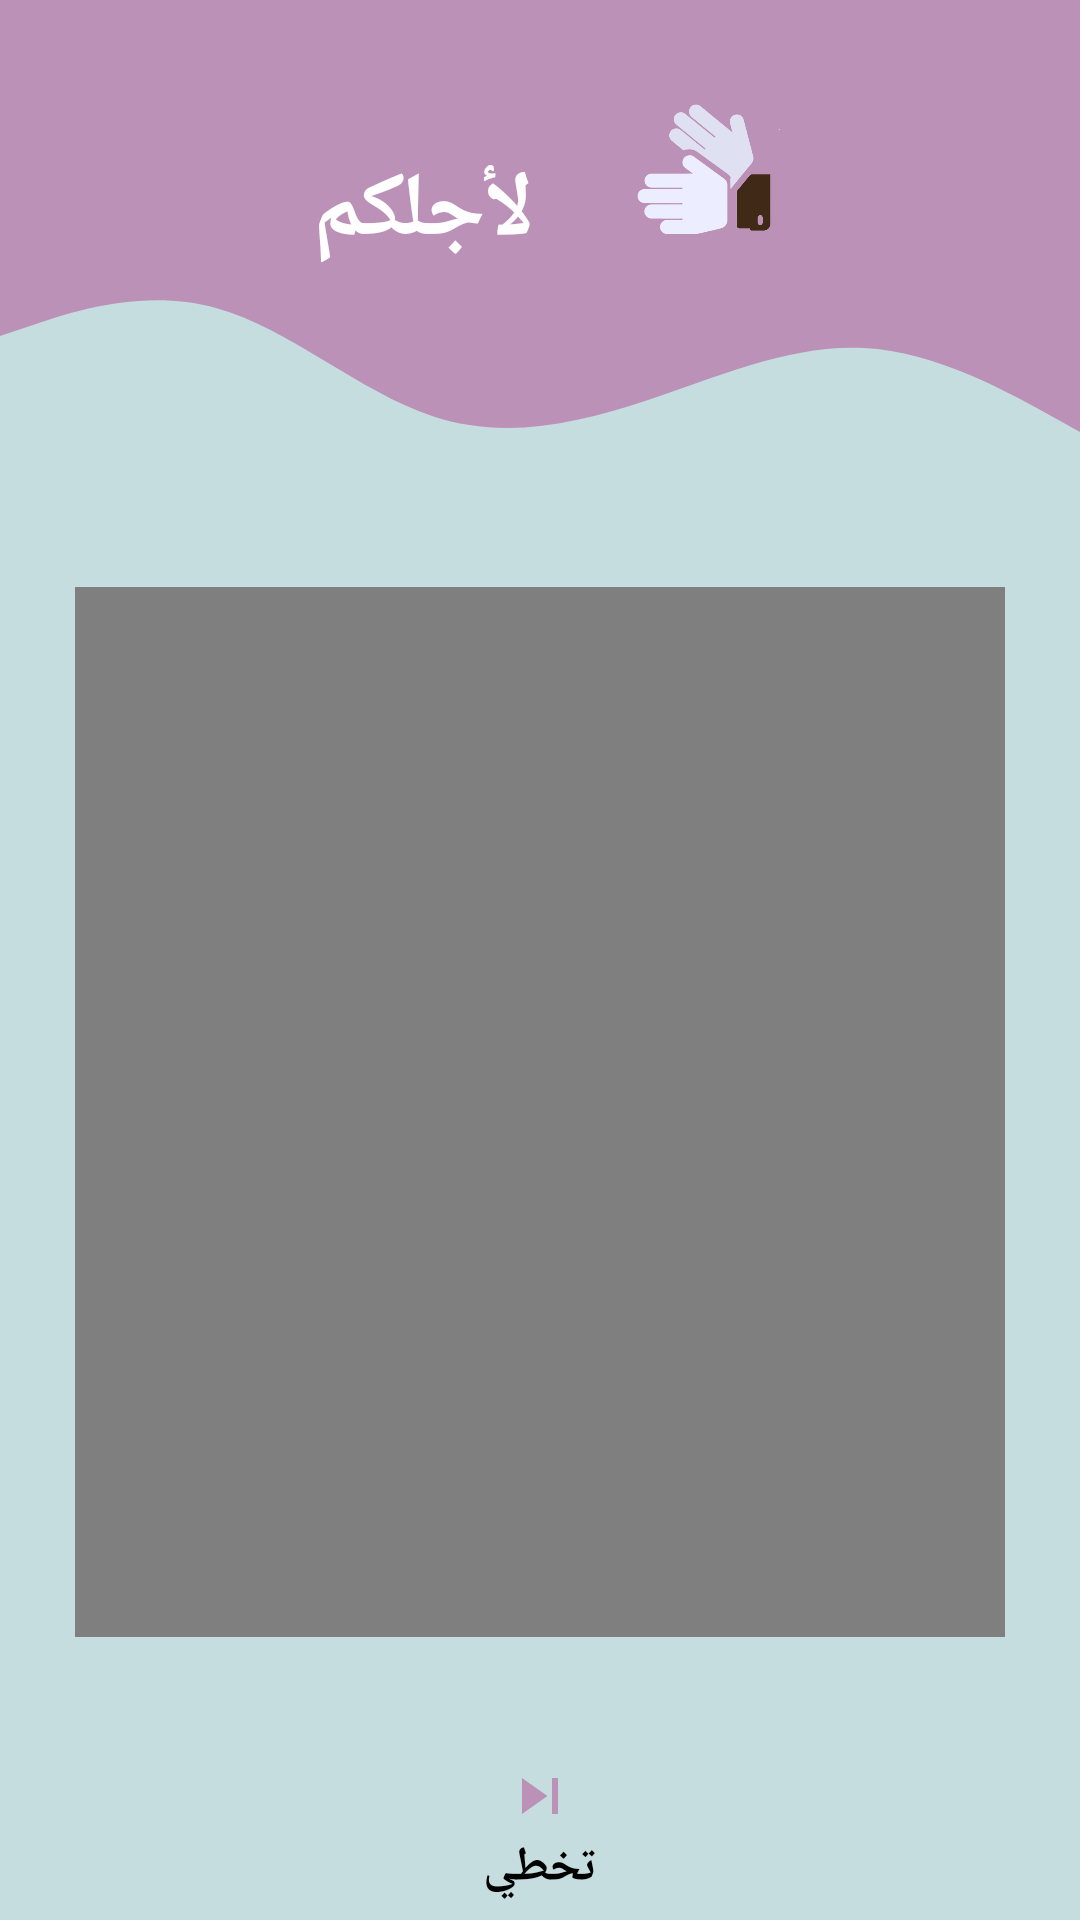

Produce the Android XML layout that renders to this screen, including the resource entries it uses.
<!-- AndroidManifest.xml: application theme Theme.ForYou -->
<!-- res/layout/activity_main.xml -->
<?xml version="1.0" encoding="utf-8"?>
<ScrollView xmlns:android="http://schemas.android.com/apk/res/android"
    xmlns:app="http://schemas.android.com/apk/res-auto"
    xmlns:tools="http://schemas.android.com/tools"
    android:layout_width="match_parent"
    android:layout_height="match_parent"
    android:background="@color/cyn"
    style="Theme.EDitPage">

    <androidx.constraintlayout.widget.ConstraintLayout
        android:layout_width="match_parent"
        android:layout_height="match_parent">

    <View
        android:id="@+id/topView"
        android:layout_width="0dp"
        android:layout_height="80dp"
        android:background="@color/purple_dark"
        app:layout_constraintEnd_toEndOf="parent"
        app:layout_constraintStart_toStartOf="parent"
        app:layout_constraintTop_toTopOf="parent" />

    <ImageView
        android:id="@+id/imageView"
        android:layout_width="50dp"
        android:layout_height="50dp"
        android:layout_marginTop="32dp"
        android:layout_marginEnd="100dp"
        app:layout_constraintEnd_toEndOf="parent"
        app:layout_constraintTop_toTopOf="parent"
        app:srcCompat="@drawable/logo_primary" />

    <View
        android:id="@+id/viewWave"
        android:layout_width="0dp"
        android:layout_height="80dp"
        android:layout_marginTop="0dp"
        android:background="@drawable/ic_wavetop"
        app:layout_constraintEnd_toEndOf="parent"
        app:layout_constraintStart_toStartOf="parent"
        app:layout_constraintTop_toBottomOf="@+id/topView" />

    <TextView
        android:id="@+id/topText"
        android:layout_width="0dp"
        android:layout_height="wrap_content"
        android:layout_marginStart="32dp"
        android:layout_marginTop="50dp"
        android:layout_marginEnd="32dp"
        android:text="لأجلكم"
        android:textColor="@color/white"
        android:textSize="30sp"
        android:textStyle="bold"
        app:layout_constraintEnd_toStartOf="@+id/imageView"
        app:layout_constraintHorizontal_bias="0.0"
        app:layout_constraintStart_toStartOf="@id/topView"
        app:layout_constraintTop_toTopOf="parent" />

    <FrameLayout
        android:id="@+id/frame"
        android:layout_width="match_parent"
        android:layout_height="400dp"
        app:layout_constraintRight_toRightOf="parent"
        app:layout_constraintLeft_toLeftOf="parent"
        android:foregroundGravity="center_horizontal"
        android:layout_marginTop="80dp"
        android:layout_marginBottom="16dp"
        android:padding="25dp"
        app:layout_constraintEnd_toEndOf="parent"
        app:layout_constraintStart_toStartOf="parent"
        app:layout_constraintTop_toBottomOf="@+id/topText">
        <VideoView
            android:id="@+id/welcomeVideo"
            android:layout_width="match_parent"
            android:layout_height="wrap_content"

            />
    </FrameLayout>

    <Button
        android:id="@+id/skipVideo"
        android:layout_width="0dp"
        android:layout_height="wrap_content"
        android:layout_marginStart="32dp"
        android:layout_marginTop="16dp"
        android:layout_marginEnd="32dp"
        android:drawableTop="@drawable/skip_purp"
        android:background="@null"
        android:text="تخطي"
        android:textColor="@color/black"
        android:textSize="16sp"
        android:textStyle="bold"
        app:layout_constraintEnd_toEndOf="parent"
        app:layout_constraintStart_toStartOf="parent"
        app:layout_constraintTop_toBottomOf="@+id/frame" />









    </androidx.constraintlayout.widget.ConstraintLayout>
</ScrollView>
<!-- resources referenced by this layout -->
<resources>
  <color name="black">#FF000000</color>
  <color name="cyn">#C6DDDF</color>
  <color name="purple_dark">#BC91B8</color>
  <color name="white">#FFFFFFFF</color>
  <!-- drawable ic_wavetop (drawable) -->
  <vector xmlns:android="http://schemas.android.com/apk/res/android"
      android:width="1440dp"
      android:height="320dp"
      android:viewportWidth="1440"
      android:viewportHeight="320">
    <path
        android:pathData="M0,128L48,112C96,96 192,64 288,90.7C384,117 480,203 576,234.7C672,267 768,245 864,213.3C960,181 1056,139 1152,144C1248,149 1344,203 1392,229.3L1440,256L1440,0L1392,0C1344,0 1248,0 1152,0C1056,0 960,0 864,0C768,0 672,0 576,0C480,0 384,0 288,0C192,0 96,0 48,0L0,0Z"
        android:fillColor="#BC91B8"/>
  </vector>
  <!-- drawable logo_back: png bitmap (drawable, 19893 bytes) -->
  <!-- drawable logo_primary: png bitmap (drawable, 22050 bytes) -->
  <!-- drawable skip_purp (drawable) -->
  <vector android:height="24dp" android:tint="#BC91B8"
      android:viewportHeight="24" android:viewportWidth="24"
      android:width="24dp" xmlns:android="http://schemas.android.com/apk/res/android">
      <path android:fillColor="@android:color/white" android:pathData="M6,18l8.5,-6L6,6v12zM16,6v12h2V6h-2z"/>
  </vector>
  <style name="Theme.ForYou" parent="Theme.AppCompat.Light.DarkActionBar">
          
          <item name="colorPrimary">@color/purple_dark</item>
          <item name="colorPrimaryVariant">@color/purple_dark</item>
          <item name="colorOnPrimary">@color/white</item>
          
          <item name="colorSecondary">@color/teal_200</item>
          <item name="colorSecondaryVariant">@color/teal_700</item>
          <item name="colorOnSecondary">@color/black</item>
          
          <item name="android:statusBarColor" tools:targetApi="l">?attr/colorPrimaryVariant</item>
          
          <item name="android:itemTextAppearance">@style/ChangeTextColor</item>
          <item name="android:itemBackground">#DDCCDA</item>
  
  
  
  
  
  
  
  
  
  
  
  
  
  
  
  
  
  
  
  
  
      </style>
  <color name="teal_200">#FF03DAC5</color>
  <color name="teal_700">#FF018786</color>
  <style name="ChangeTextColor" parent="@android:style/TextAppearance.Widget.IconMenu.Item">
  
  
  <item name="android:textColor">#FF000000</item>
  <item name="android:textSize">20dp</item>
  <item name="android:textStyle">bold</item>
  
  
  
  </style>
</resources>
